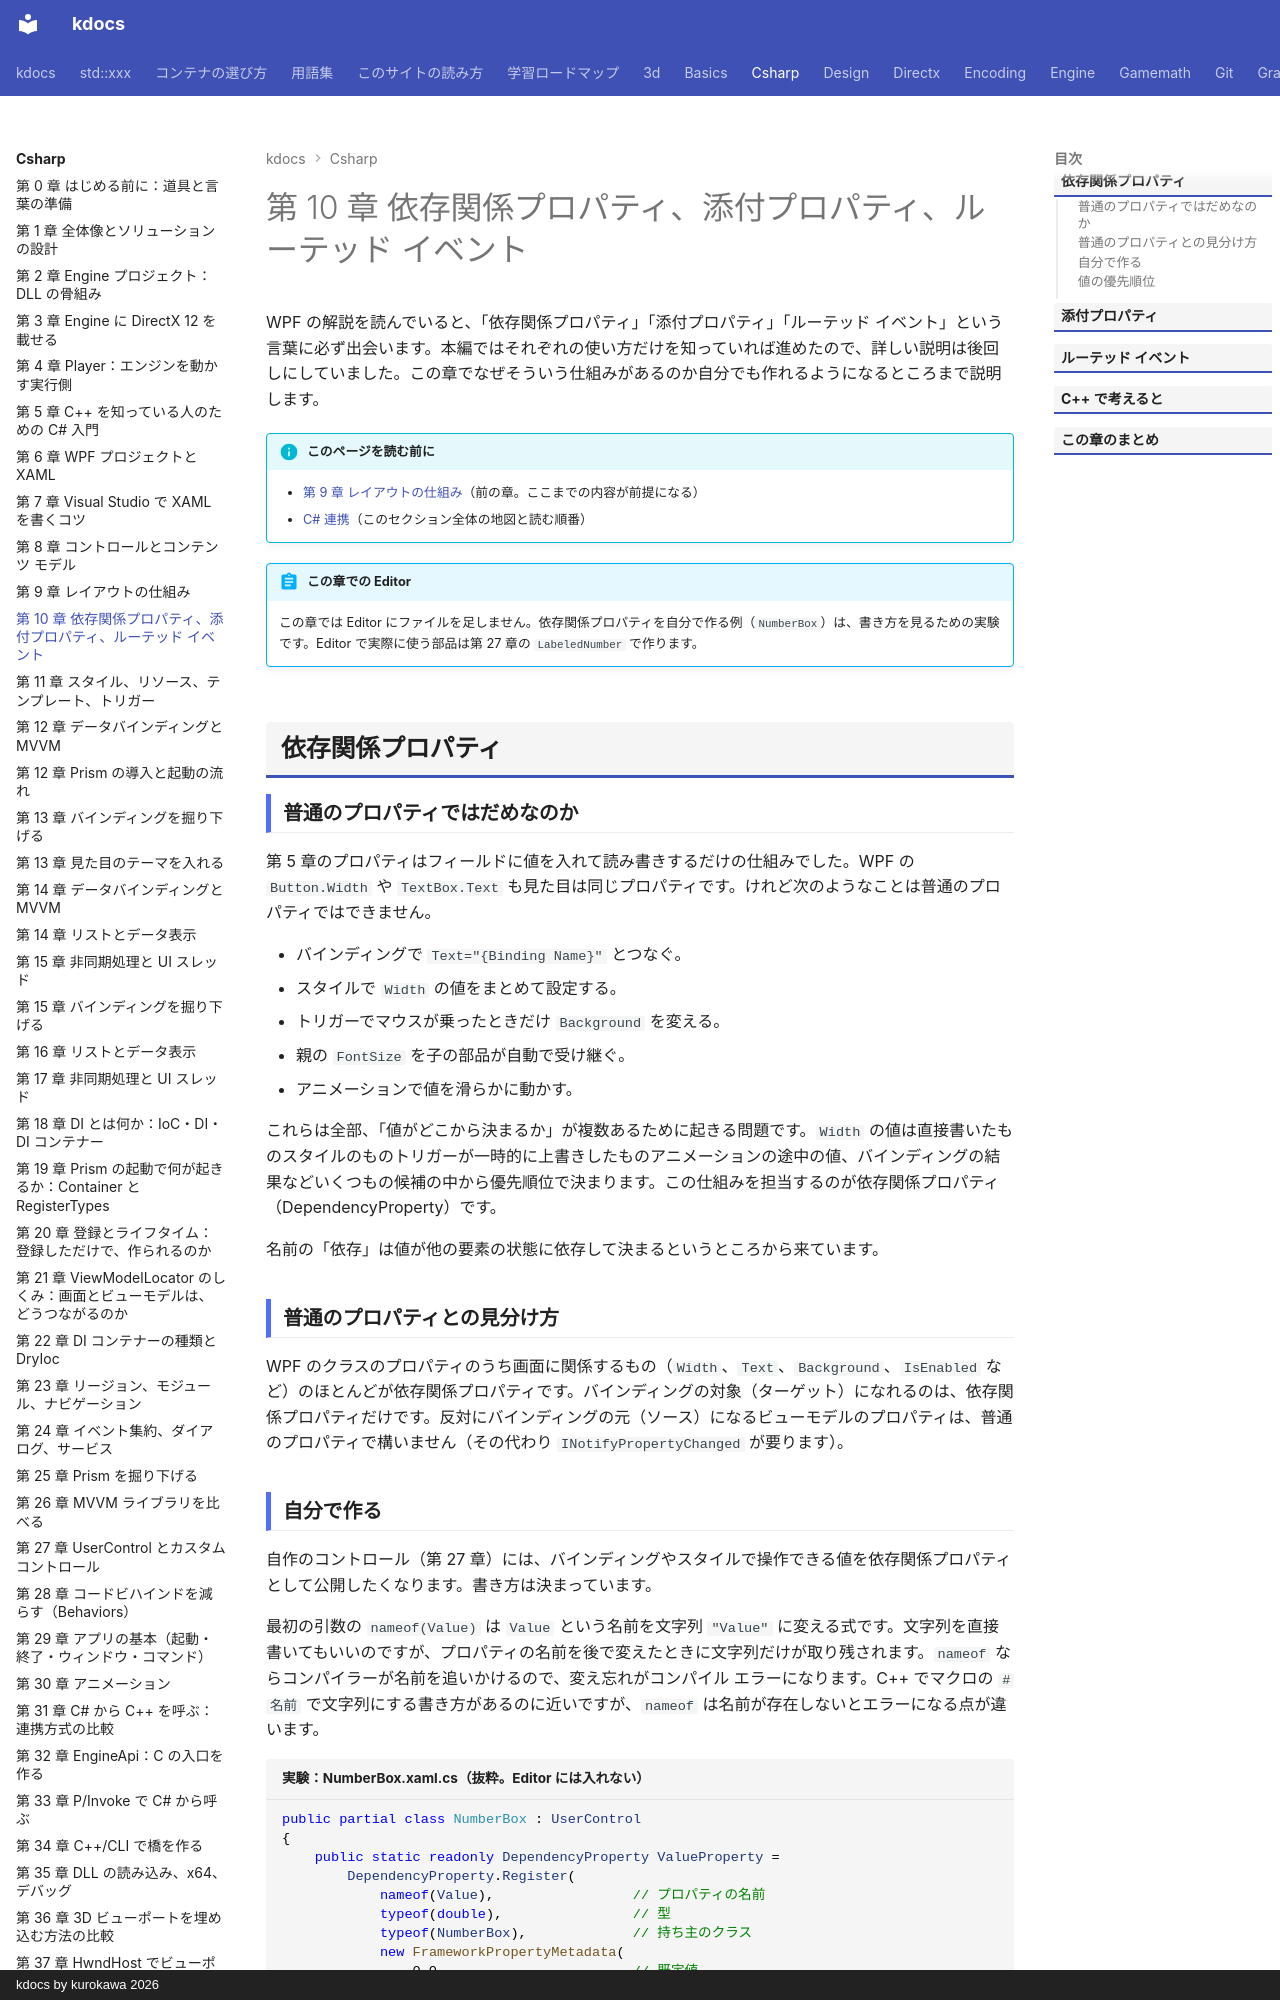

repository: qwzxdf/kdocs · page: csharp/10-dependency-properties/index.html · generator: mkdocs · copyright: kdocs by kurokawa 2026

---
title: 第 10 章 依存関係プロパティ、添付プロパティ、ルーテッド イベント
tags:
  - C#連携
---

# 第 10 章 依存関係プロパティ、添付プロパティ、ルーテッド イベント

WPF の解説を読んでいると、「依存関係プロパティ」「添付プロパティ」「ルーテッド イベント」という言葉に必ず出会います。本編ではそれぞれの使い方だけを知っていれば進めたので、詳しい説明は後回しにしていました。この章でなぜそういう仕組みがあるのか自分でも作れるようになるところまで説明します。

!!! info "このページを読む前に"
    - [第 9 章 レイアウトの仕組み](09-layout.md)（前の章。ここまでの内容が前提になる）
    - [C# 連携](index.md)（このセクション全体の地図と読む順番）


!!! abstract "この章での Editor"
    この章では Editor にファイルを足しません。依存関係プロパティを自分で作る例（`NumberBox`）は、書き方を見るための実験です。Editor で実際に使う部品は第 27 章の `LabeledNumber` で作ります。

## 依存関係プロパティ

### 普通のプロパティではだめなのか

第 5 章のプロパティはフィールドに値を入れて読み書きするだけの仕組みでした。WPF の `Button.Width` や `TextBox.Text` も見た目は同じプロパティです。けれど次のようなことは普通のプロパティではできません。

- バインディングで `Text="{Binding Name}"` とつなぐ。
- スタイルで `Width` の値をまとめて設定する。
- トリガーでマウスが乗ったときだけ `Background` を変える。
- 親の `FontSize` を子の部品が自動で受け継ぐ。
- アニメーションで値を滑らかに動かす。

これらは全部、「値がどこから決まるか」が複数あるために起きる問題です。`Width` の値は直接書いたものスタイルのものトリガーが一時的に上書きしたものアニメーションの途中の値、バインディングの結果などいくつもの候補の中から優先順位で決まります。この仕組みを担当するのが依存関係プロパティ（DependencyProperty）です。

名前の「依存」は値が他の要素の状態に依存して決まるというところから来ています。

### 普通のプロパティとの見分け方

WPF のクラスのプロパティのうち画面に関係するもの（`Width`、`Text`、`Background`、`IsEnabled` など）のほとんどが依存関係プロパティです。バインディングの対象（ターゲット）になれるのは、依存関係プロパティだけです。反対にバインディングの元（ソース）になるビューモデルのプロパティは、普通のプロパティで構いません（その代わり `INotifyPropertyChanged` が要ります）。
